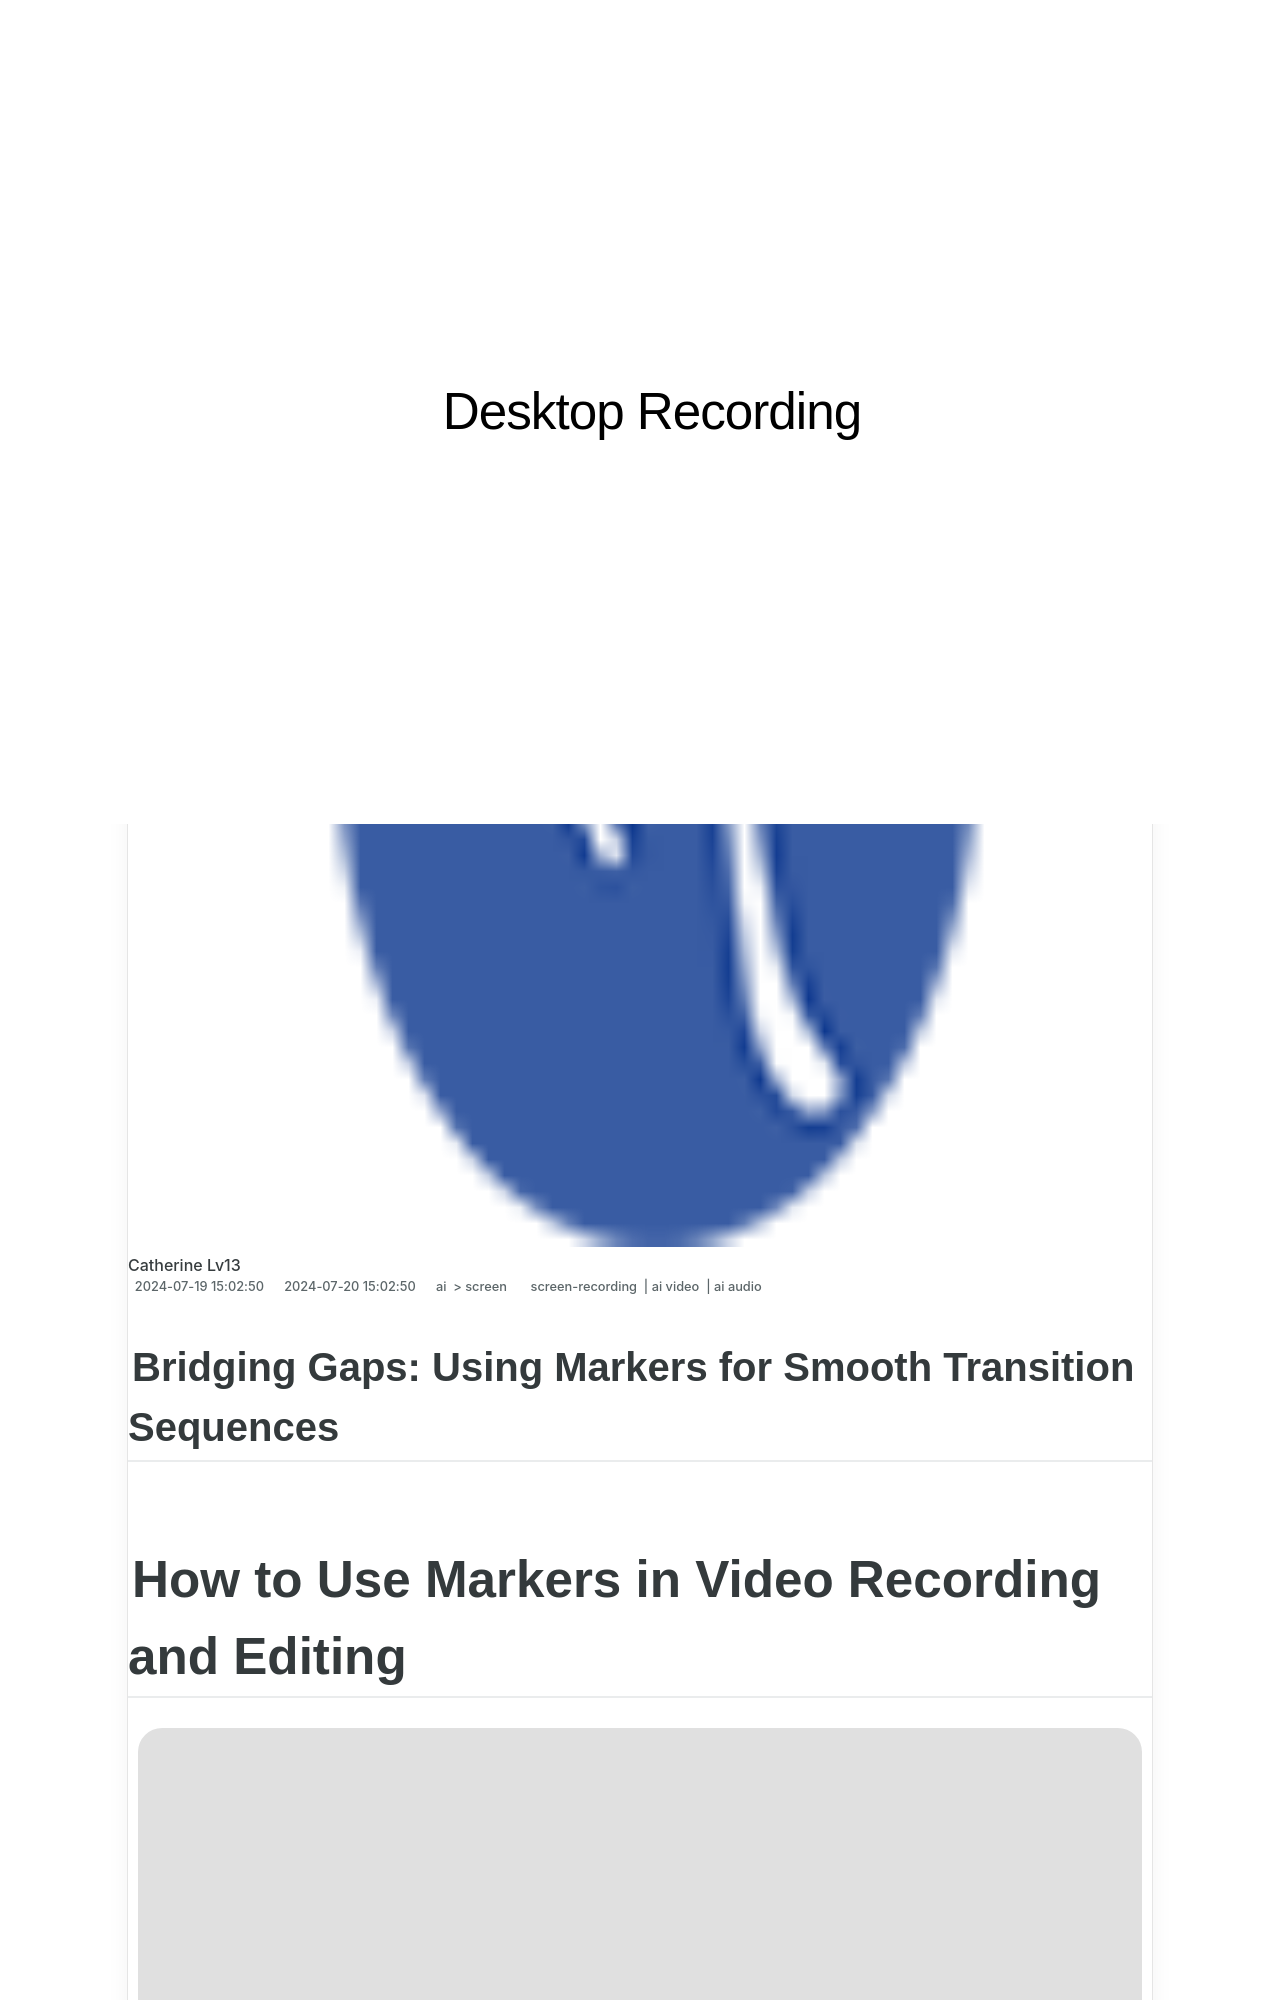

repository: techidaily/site-desktop-recording · page: 1715761224698-new-how-to-use-markers-in-video-recording-and-editing/index.html · generator: jekyll

---
title: "[New] How to Use Markers in Video Recording and Editing"
date: 2024-07-19T15:02:50.872Z
updated: 2024-07-20T15:02:50.872Z
tags: 
  - screen-recording
  - ai video
  - ai audio
categories: 
  - ai
  - screen
description: "This Article Describes [New] How to Use Markers in Video Recording and Editing"
excerpt: "This Article Describes [New] How to Use Markers in Video Recording and Editing"
keywords: "Video Marker Techniques,Editing with VFX Markers,Record Video Effects,Videography Marker Tips,Screen Markup in Videos,Digital Markers for Clips,Proper Marking in Filming"
thumbnail: https://thmb.techidaily.com/5b0ce9c020094ad31bdc87530c31e032109184ed98794f1ba27d0b681ad3c785.jpg
---

## Bridging Gaps: Using Markers for Smooth Transition Sequences

# How to Use Markers in Video Recording and Editing

![author avatar](https://images.wondershare.com/filmora/article-images/max-wales-author.jpg)
